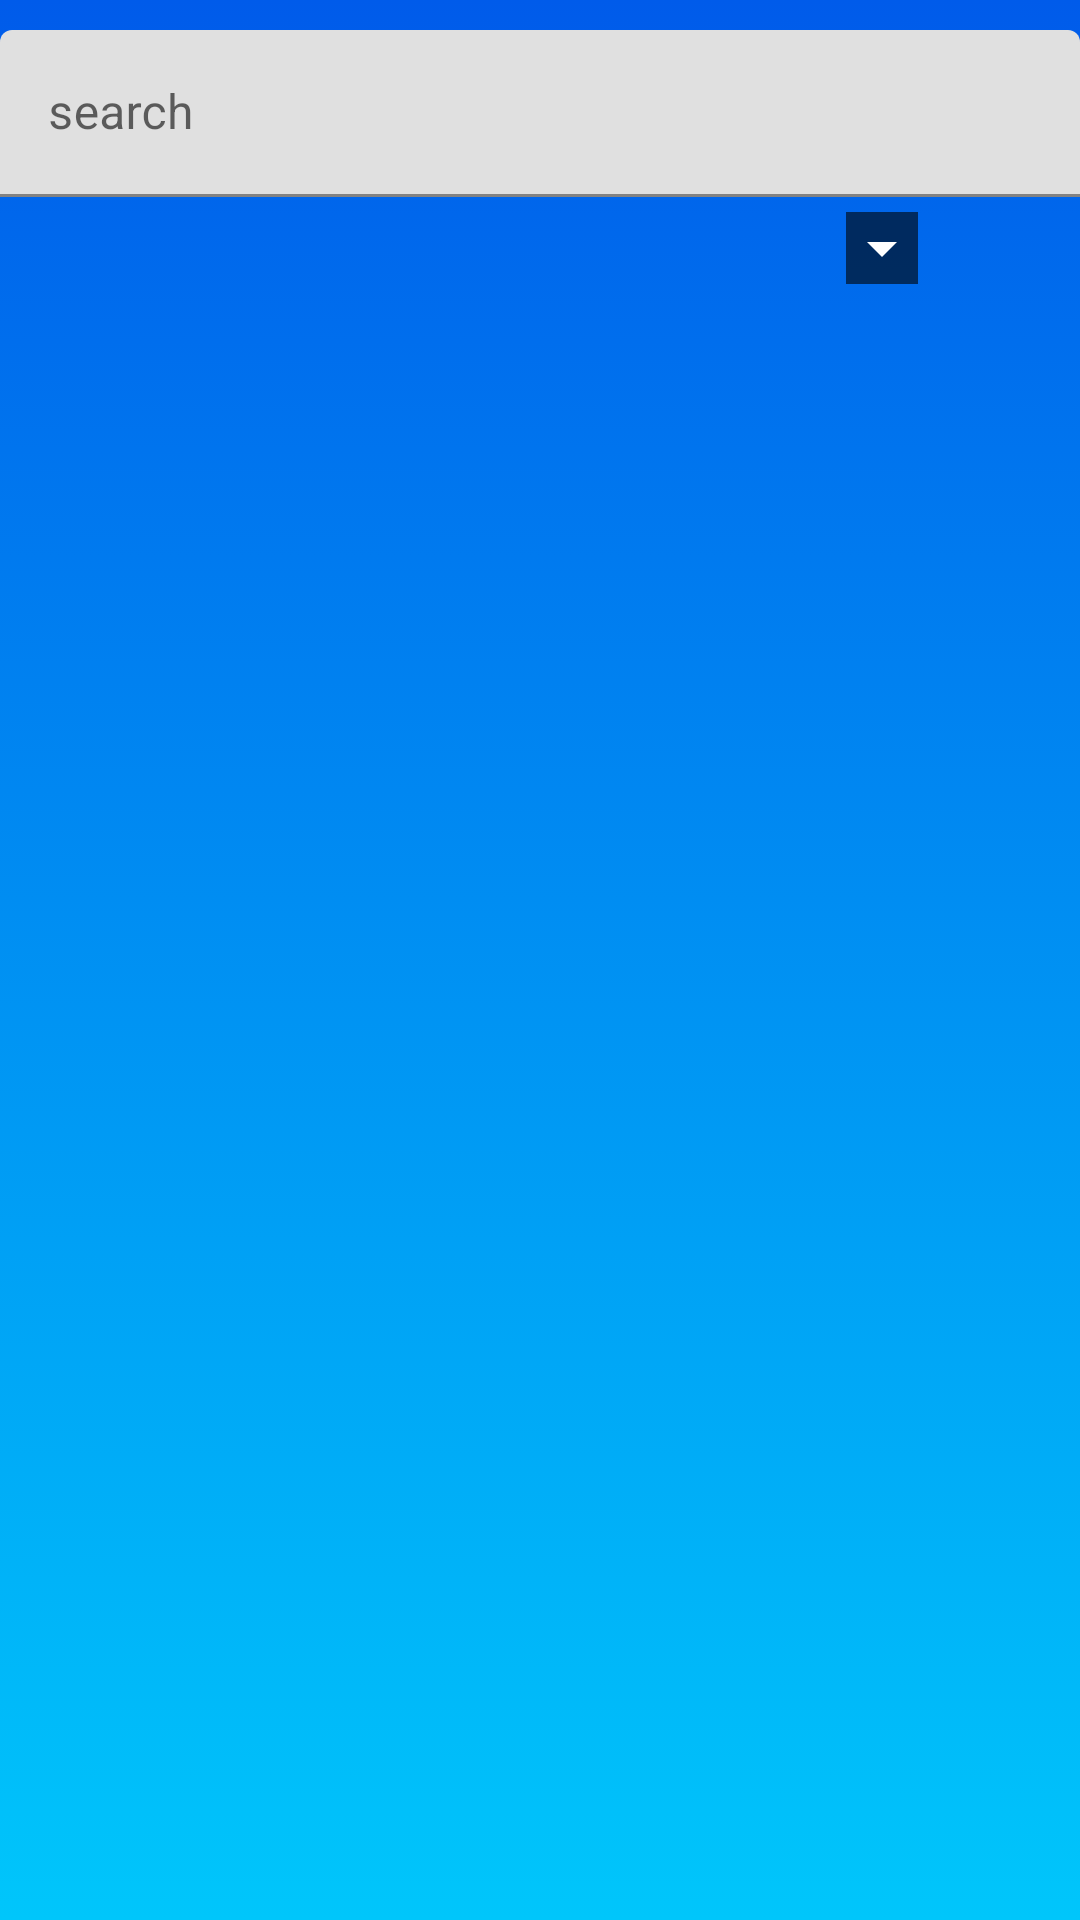

This screen was rendered from an Android layout file. Write that file and the resources it references.
<!-- AndroidManifest.xml: application theme Theme.AppTT -->
<!-- res/layout/activity_offres.xml -->
<?xml version="1.0" encoding="utf-8"?>
<androidx.constraintlayout.widget.ConstraintLayout xmlns:android="http://schemas.android.com/apk/res/android"
    xmlns:app="http://schemas.android.com/apk/res-auto"
    xmlns:tools="http://schemas.android.com/tools"
    android:layout_width="match_parent"
    android:layout_height="match_parent"
    tools:context=".OffersActivity"
    android:background="@drawable/background_theme"
    >

    <com.google.android.material.textfield.TextInputLayout
        android:layout_width="match_parent"
        android:layout_height="wrap_content"
        tools:ignore="MissingConstraints">

        <com.google.android.material.textfield.TextInputEditText
            android:id="@+id/et_search_bar"
            android:layout_width="match_parent"
            android:layout_height="wrap_content"
            android:layout_marginTop="10dp"
            android:hint="search"
            android:drawableEnd="@drawable/ic_search"
            />
        <Spinner
            android:id="@+id/spinner"
            android:layout_width="wrap_content"
            android:layout_height="wrap_content"
            android:backgroundTintMode="screen"
            android:layout_marginLeft="270dp"
            android:layout_marginTop="5dp" />
    </com.google.android.material.textfield.TextInputLayout>

    <androidx.recyclerview.widget.RecyclerView
        android:id="@+id/recyclerView"
        android:layout_width="match_parent"
        app:layout_goneMarginTop="10dp"
        android:layout_height="match_parent"
        android:layout_marginTop="100dp"
        app:layout_constraintBottom_toBottomOf="parent"
        app:layout_constraintTop_toTopOf="parent"
        tools:layout_editor_absoluteX="0dp"
    />
</androidx.constraintlayout.widget.ConstraintLayout>
<!-- resources referenced by this layout -->
<resources>
  <!-- drawable background_theme (drawable) -->
  <?xml version="1.0" encoding="utf-8"?>
  <selector xmlns:android="http://schemas.android.com/apk/res/android">
  <item>
      <shape>
          <gradient android:angle="90" android:startColor="#00c6fb" android:endColor="#005bea" android:type="linear" />
      </shape>
  </item>
  </selector>
  <style name="Theme.AppTT" parent="Theme.MaterialComponents.DayNight.NoActionBar">
          
          <item name="colorPrimary">  #000099
          </item>
          <item name="colorPrimaryVariant">#000099</item>
          <item name="colorOnPrimary">@color/white</item>
          
          <item name="colorSecondary">@color/teal_200</item>
          <item name="colorSecondaryVariant">@color/teal_700</item>
          <item name="colorOnSecondary">@color/black</item>
          
          <item name="android:statusBarColor" tools:targetApi="l">?attr/colorPrimaryVariant</item>
          
      </style>
  <!-- not gathered from this repository: default colours our renderer supplied (Android Studio template values) -->
  <color name="teal_200">#FF03DAC5</color>
  <color name="teal_700">#FF018786</color>
  <color name="black">#FF000000</color>
  <color name="white">#FFFFFFFF</color>
</resources>
